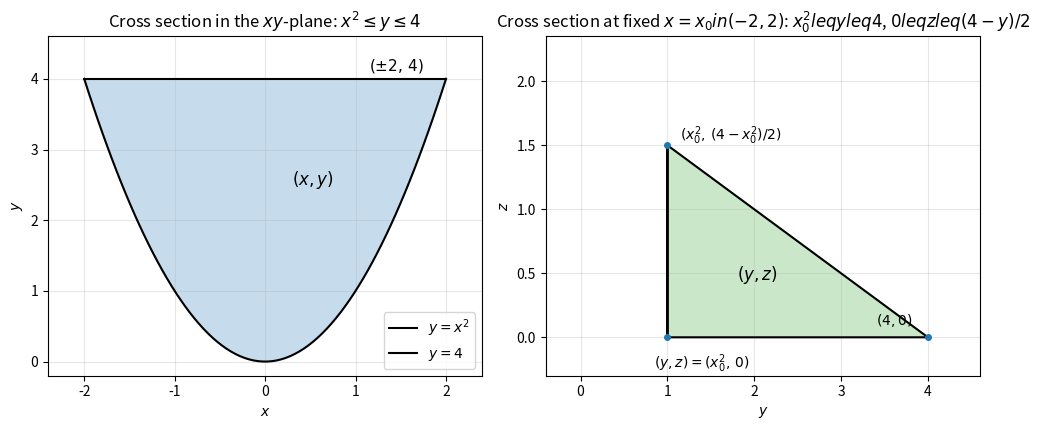

Here is the Python script that generated this plot: (Note: this script raises an exception after producing the figure.)
import matplotlib
matplotlib.use("Agg")
import matplotlib.pyplot as plt

fig, (a1, a2) = plt.subplots(1, 2, figsize=(10, 4.4))

# Left: cross section in the xy plane (z = 0): x^2 <= y <= 4
import numpy as np
xv = np.linspace(-2, 2, 80)
a1.fill(np.concatenate([xv, xv[::-1]]), np.concatenate([xv**2, 4*np.ones_like(xv)]),
        color="tab:blue", alpha=0.25)
a1.plot(xv, xv**2, "k-", lw=1.5, label=r"$y=x^2$")
a1.plot([-2, 2], [4, 4], "k-", lw=1.5, label=r"$y=4$")
a1.text(0.3, 2.5, r"$(x,y)$", fontsize=12)
a1.annotate(r"$(\pm 2,\,4)$", (1.15, 4.12), fontsize=11)
a1.set_title(r"Cross section in the $xy$-plane: $x^2\leq y\leq 4$")
a1.set_xlabel(r"$x$"); a1.set_ylabel(r"$y$")
a1.set_xlim(-2.4, 2.4); a1.set_ylim(-0.2, 4.6); a1.set_aspect("auto")
a1.legend(loc="lower right", fontsize=10); a1.grid(alpha=0.3)

# Right: cross section at a fixed x = x0 (yz plane):
# x0^2 <= y <= 4,  0 <= z <= (4 - y)/2  -> triangle (x0^2,0), (x0^2,(4-x0^2)/2), (4,0)
x0 = 1.0
ya = x0**2
za = (4 - x0**2) / 2
a2.fill([ya, ya, 4, ya], [0, za, 0, 0], color="tab:green", alpha=0.25)
a2.plot([ya, ya, 4, ya, ya], [0, za, 0, 0, za], "k-", lw=1.5)
a2.plot([ya, ya, 4], [0, za, 0], "o", ms=4)
a2.annotate(r"$(y,z)=(x_0^2,\,0)$", (ya - 0.15, -0.24), fontsize=10)
a2.annotate(r"$(x_0^2,\,(4-x_0^2)/2)$", (ya + 0.15, za + 0.04), fontsize=10)
a2.annotate(r"$(4,0)$", (3.4, 0.1), fontsize=10)
a2.text(1.8, 0.45, r"$(y,z)$", fontsize=12)
a2.set_title(r"Cross section at fixed $x=x_0in(-2,2)$: $x_0^2leq yleq 4$, $0leq zleq (4-y)/2$")
a2.set_xlabel(r"$y$"); a2.set_ylabel(r"$z$")
a2.set_xlim(-0.4, 4.6); a2.set_ylim(-0.3, 2.35); a2.set_aspect("auto")
a2.grid(alpha=0.3)

fig.tight_layout()
fig.savefig("D:/Program-Files/MCMA-Toolchain/dev-logs/.raw_data/dev-logs-20261110/dsh-qwen3.8-27b-hpc/calculus-15.7.31/solution/part1_figure2.png", dpi=150)
print("wrote part1_figure2.png (31)")
